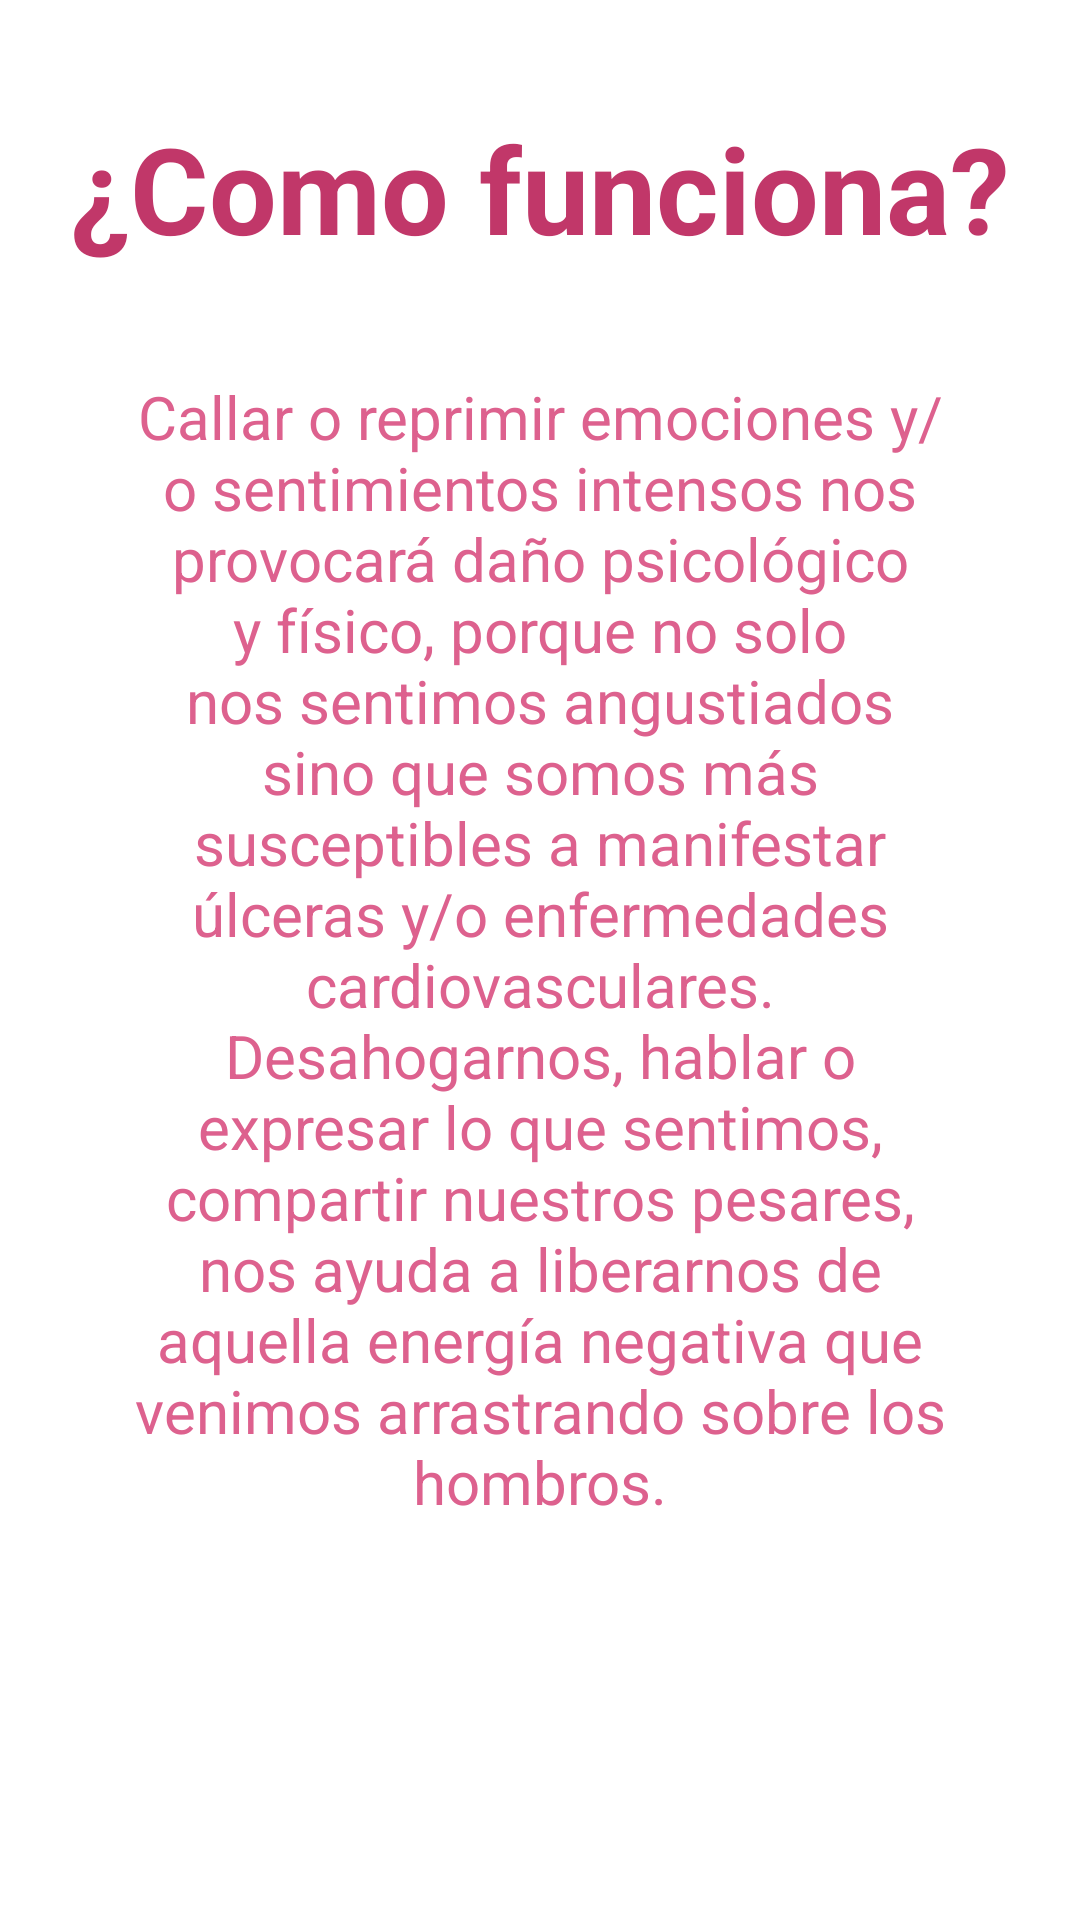

Android layout source for this screen:
<!-- AndroidManifest.xml: application theme Theme.Blooming -->
<!-- res/layout/fragment_usability.xml -->
<?xml version="1.0" encoding="utf-8"?>
<androidx.constraintlayout.widget.ConstraintLayout xmlns:android="http://schemas.android.com/apk/res/android"
    xmlns:app="http://schemas.android.com/apk/res-auto"
    xmlns:tools="http://schemas.android.com/tools"
    android:layout_width="match_parent"
    android:layout_height="match_parent"
    tools:context=".ui.usability.UsabilityFragment">

    <TextView
        android:id="@+id/tvTitle"
        android:layout_width="wrap_content"
        android:layout_height="wrap_content"
        android:layout_marginStart="100dp"
        android:layout_marginTop="36dp"
        android:layout_marginEnd="100dp"
        android:textColor="@color/title"
        android:text="@string/como_funciona"
        android:textAlignment="center"
        android:textStyle="bold"
        android:textSize="40sp"
        app:layout_constraintEnd_toEndOf="parent"
        app:layout_constraintStart_toStartOf="parent"
        app:layout_constraintTop_toTopOf="parent"
        />
    <TextView
        android:id="@+id/tvInfo"
        android:layout_width="0dp"
        android:layout_height="wrap_content"
        android:layout_marginStart="40dp"
        android:layout_marginTop="36dp"
        android:layout_marginEnd="40dp"
        android:textColor="@color/jazzberry_jam"
        android:text="@string/usabilidad"
        android:textSize="20sp"
        android:gravity="center_horizontal"
        app:layout_constraintEnd_toEndOf="parent"
        app:layout_constraintStart_toStartOf="parent"
        app:layout_constraintTop_toBottomOf="@+id/tvTitle"
        />

</androidx.constraintlayout.widget.ConstraintLayout>
<!-- resources referenced by this layout -->
<resources>
  <color name="jazzberry_jam">#DD618E</color>
  <color name="title">#C13769</color>
  <string name="como_funciona">¿Como funciona?</string>
  <string name="usabilidad">Callar o reprimir emociones y/o sentimientos intensos nos provocará daño psicológico y físico, porque no solo nos sentimos angustiados sino que somos más susceptibles a manifestar úlceras y/o enfermedades cardiovasculares. Desahogarnos, hablar o expresar lo que sentimos, compartir nuestros pesares, nos ayuda a liberarnos de aquella energía negativa que venimos arrastrando sobre los hombros.</string>
  <style name="Theme.Blooming" parent="Theme.MaterialComponents.DayNight.DarkActionBar">
          
          <item name="colorPrimary">@color/purple_500</item>
          <item name="colorPrimaryVariant">@color/purple_700</item>
          <item name="colorOnPrimary">@color/white</item>
          
          <item name="colorSecondary">@color/teal_200</item>
          <item name="colorSecondaryVariant">@color/teal_700</item>
          <item name="colorOnSecondary">@color/black</item>
          
          <item name="android:statusBarColor">?attr/colorPrimaryVariant</item>
          
      </style>
  <color name="purple_500">#DD618E</color>
  <color name="purple_700">#FF4A76</color>
  <color name="white">#FFFFFFFF</color>
  <color name="teal_200">#FF03DAC5</color>
  <color name="teal_700">#FF018786</color>
  <color name="black">#FF000000</color>
</resources>
